Labelled photos from "ProvaDV", an image-classification folder in nigno17/Datasets. The possible labels are: apple, banana, dice, flat screwdriver, hammer, lemon, orange, spatula, tennis ball.

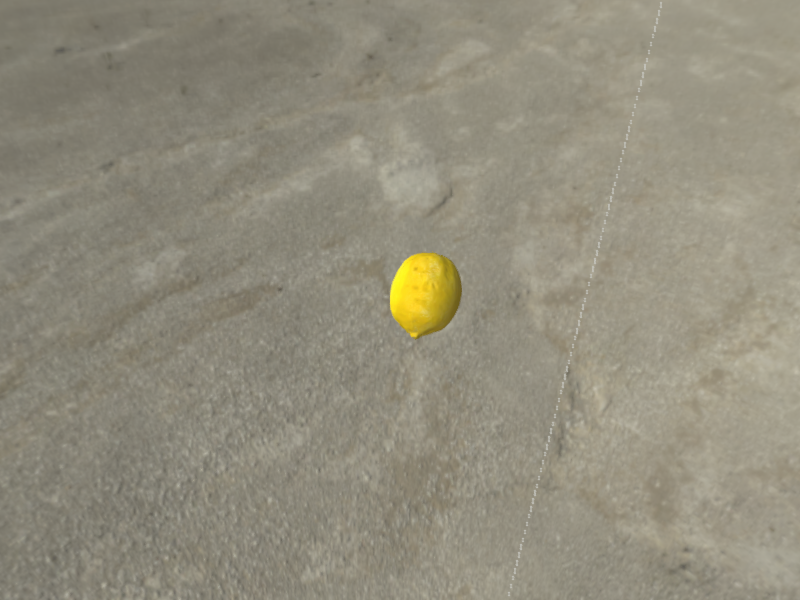
Label: lemon

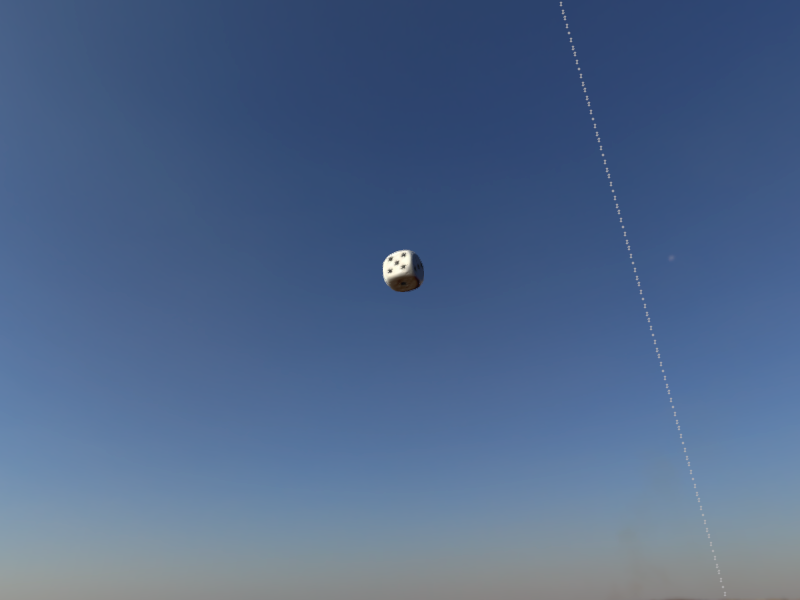
Label: dice

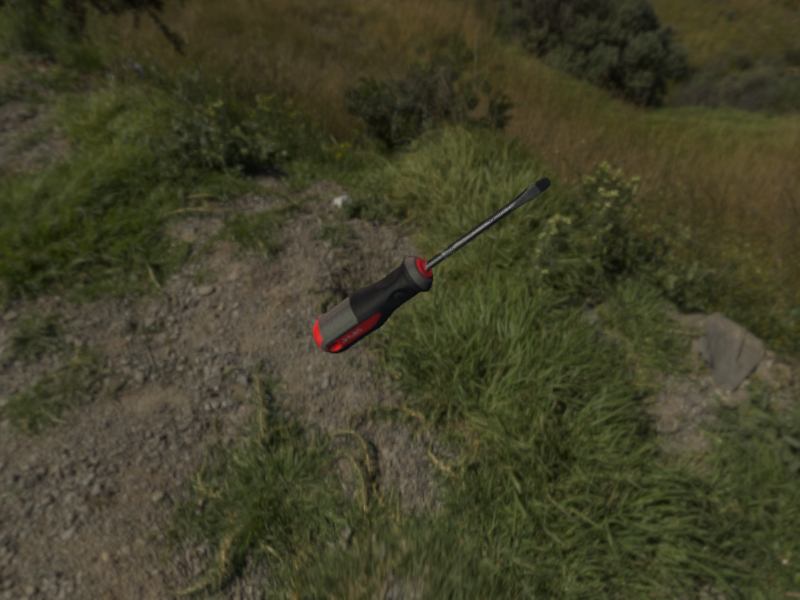
Label: flat screwdriver

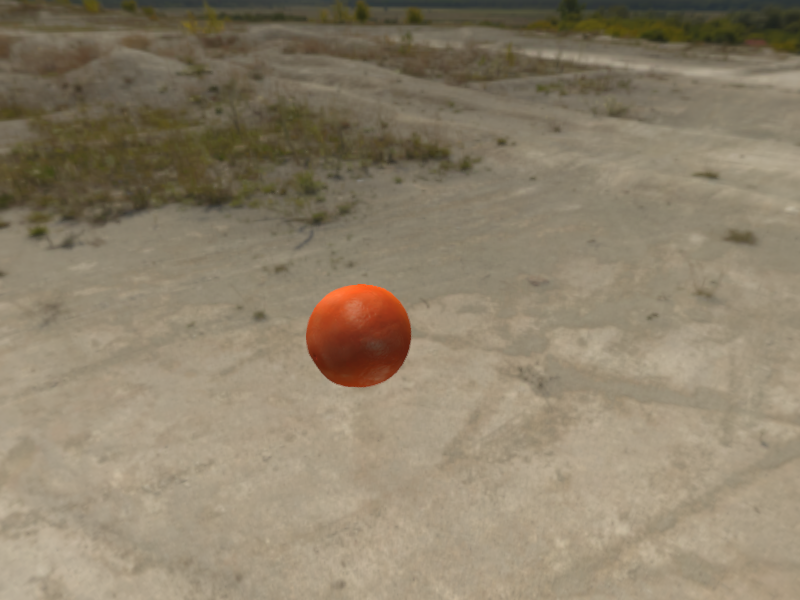
Label: orange

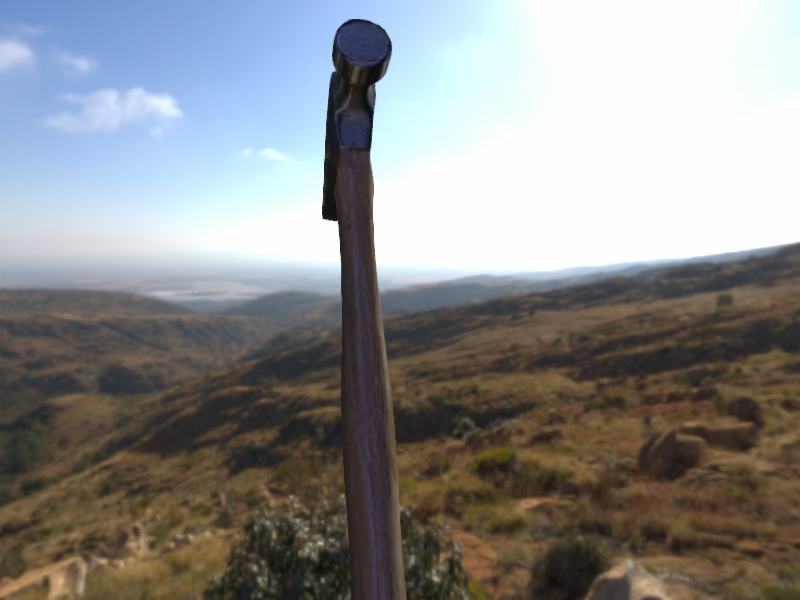
Label: hammer

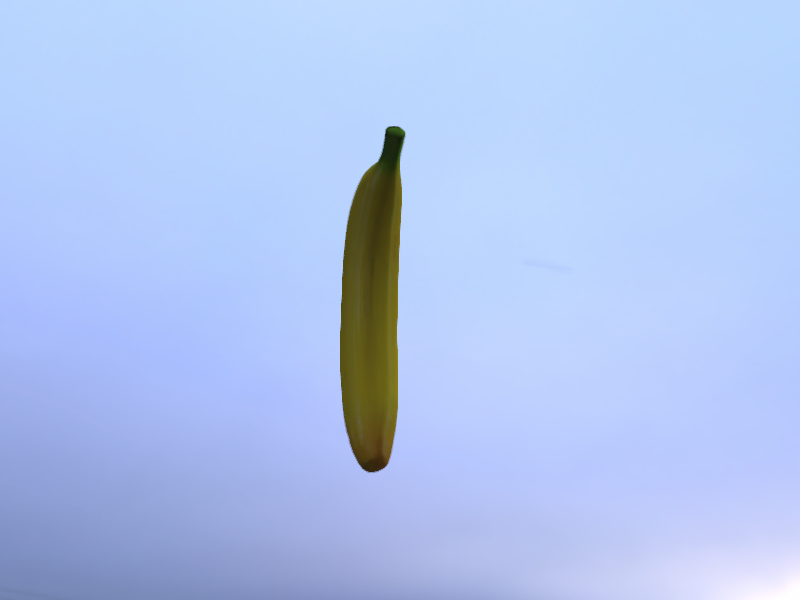
Label: banana
